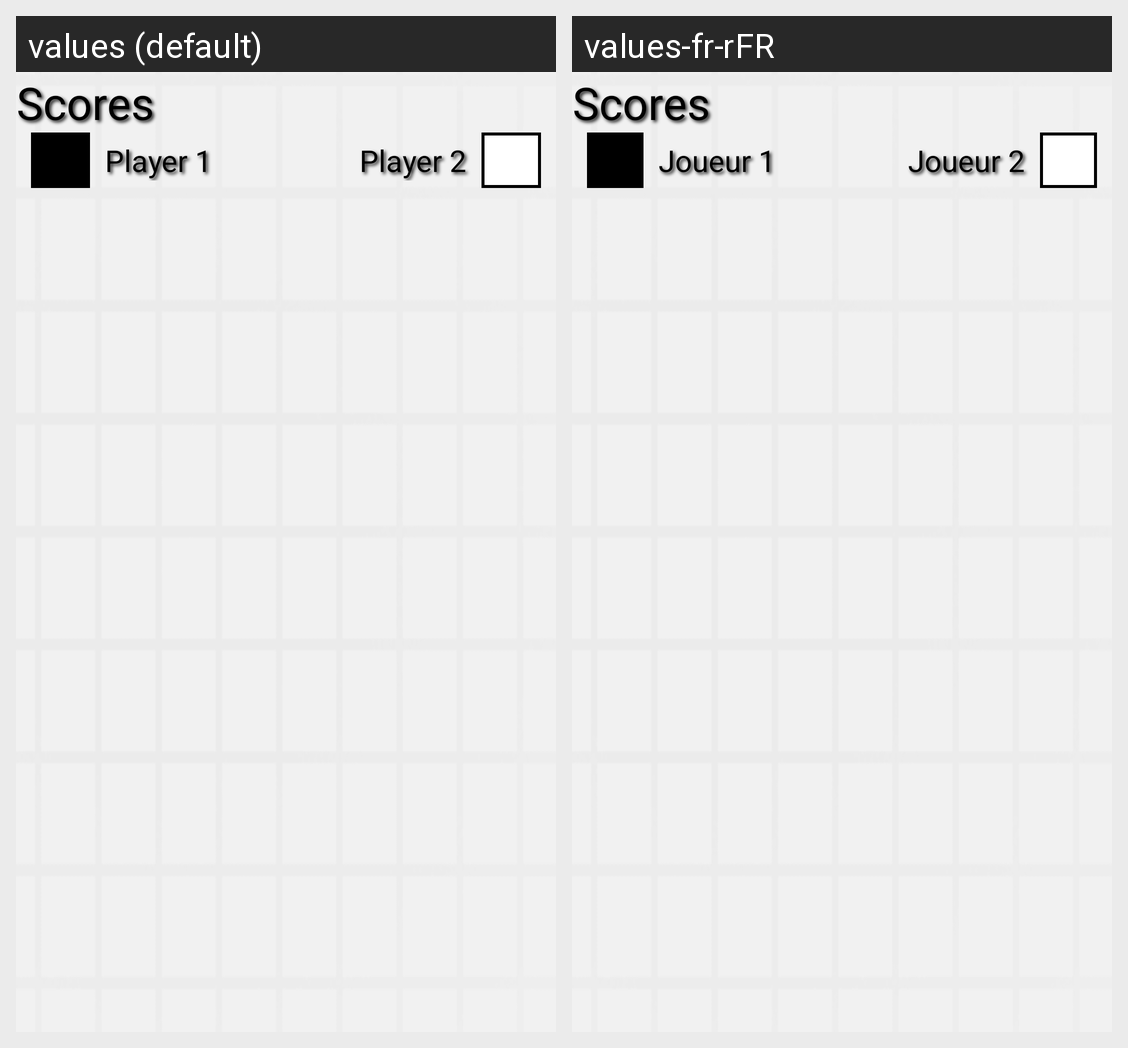

Translations of the strings shown on this Android screen, per locale in the grid:
Android screen res/layout/activity_game.xml rendered under 2 locales, left to right: values (default), values-fr-rFR. Device: Nexus 5 (rendered at 1080×1920; each locale shown at half size, 540×960, under a caption strip naming it); theme AppTheme.NoActionBar.
Strings drawn on this screen, with the default value and each locale's value (text and hints the layout hard-codes, and strings that could not be matched under every locale, appear in the picture but are not listed):

scores
  values: Scores
  values-fr-rFR: Scores

player1
  values: Player 1
  values-fr-rFR: Joueur 1

player2
  values: Player 2
  values-fr-rFR: Joueur 2
